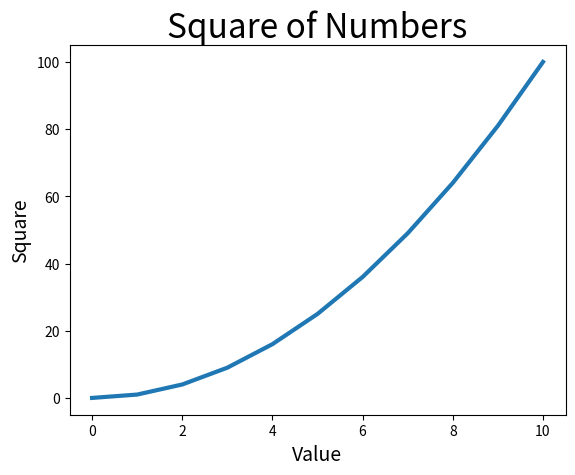

Source code (Python):
'''
Chapter 15: Generating Data
Date: 10/18/23
Reference: Python Crash Course (Matthes, 2019)
Topics:
    1. Matplotlib installation
    2. Plotting Simple Line Graph
    3. Random Walks
    3. Rolling Dice
'''

# 1. Plotting simple lie graph

# Most basic line graph
'''
import matplotlib.pyplot as plt # create an alias para hindi na ulit ulitin yung name ng package

square = [] # squares of the numbers

for num in range(11):
    square.append(num*num)

fig, sq = plt.subplots()

sq.plot(square)

plt.show()

'''

# Modifying line graph
#'''

import matplotlib.pyplot as plt # create an alias para hindi na ulit ulitin yung name ng package

square = [] # squares of the numbers

for num in range(11):
    square.append(num*num)

fig, sq = plt.subplots()

sq.plot(square, linewidth = 3) # increases the thickness of the line

sq.set_title("Square of Numbers", fontsize = 24)
sq.set_xlabel("Value", fontsize = 14)
sq.set_ylabel("Square", fontsize = 14)

plt.show()

#'''